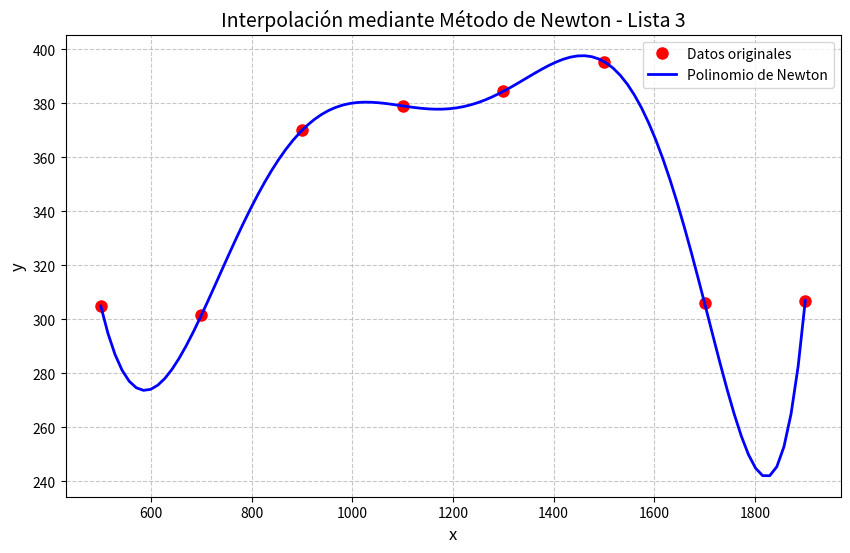
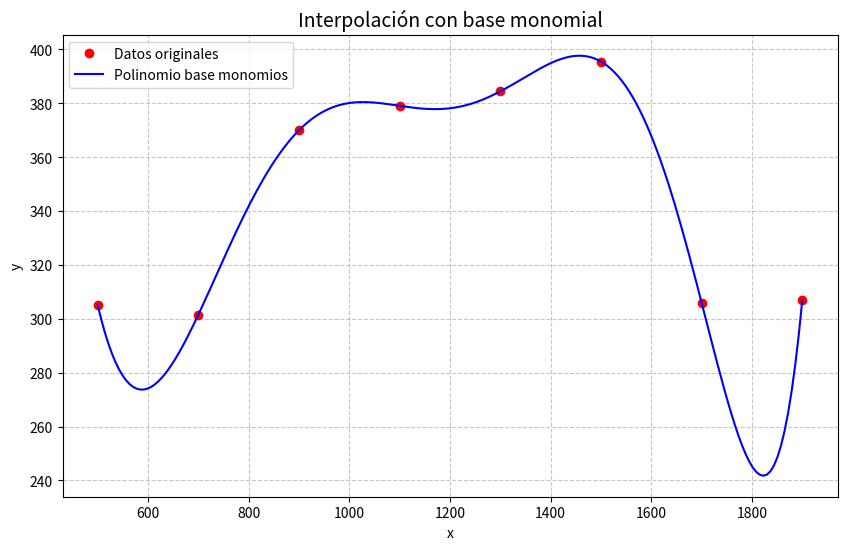
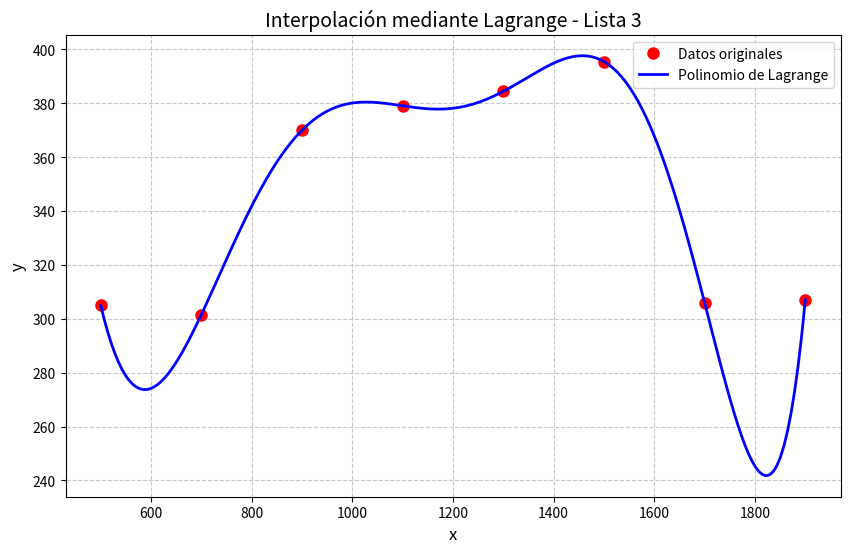

The script that saved these images, in order:
#!/usr/bin/python3
from numpy import *
import matplotlib.pyplot as plt
import warnings
warnings.filterwarnings("ignore")

def construir_matriz_newton(T):
    """Construye la matriz triangular inferior de Newton"""
    n = len(T)
    A = zeros((n, n))

    for i in range(n):
        A[i, 0] = 1  
        for j in range(1, n):
            if j > i:
                A[i, j] = 0
            else:
                prod = 1
                for k in range(j):
                    prod *= (T[i] - T[k]) 
                A[i, j] = prod
    return A

def sustitucion_adelante(A, b):
    """Resuelve Ax = b donde A es triangular inferior"""
    n = len(b)
    x = zeros(n)
    for i in range(n):
        suma = 0
        for j in range(i):
            suma += A[i, j] * x[j]
        x[i] = (b[i] - suma) / A[i, i]
    return x

T = array([500, 700, 900, 1100, 1300, 1500, 1700, 1900], dtype=float)
C = array([305, 301.6, 370.04, 379.08, 384.46, 395.5, 305.95, 307], dtype=float)

A = construir_matriz_newton(T)
b = C.copy()

print("\nMatriz de la base de polinomios de Newton:")
for fila in A:
    print("[", end=" ")
    for elemento in fila:
        print(f"{elemento:.2e}", end="  ")
    print("]")

coeficientes = sustitucion_adelante(A, b)

def evaluar_polinomio(t, T, coef):
    n = len(coef)
    resultado = coef[-1]
    for i in range(n-2, -1, -1):
        resultado = resultado * (t - T[i]) + coef[i] 
    return resultado

T_suave = linspace(min(T), max(T), 100)
C_interp = [evaluar_polinomio(t, T, coeficientes) for t in T_suave]

plt.figure(figsize=(10, 6))
plt.plot(T, C, 'ro', markersize=8, label='Datos originales')
plt.plot(T_suave, C_interp, 'b-', linewidth=2, label='Polinomio de Newton')
plt.title('Interpolación mediante Método de Newton - Lista 3', fontsize=14)
plt.ylabel('y', fontsize=12)
plt.xlabel('x', fontsize=12)
plt.grid(True, linestyle='--', alpha=0.7)
plt.legend()

print("\nCoeficientes del polinomio interpolante:")
for i, c in enumerate(coeficientes):
    print(f"x_{i} = {c:.6e}")

plt.savefig('interpolacion_newton_matriz.pdf')
plt.show()









import numpy as np
import matplotlib.pyplot as plt

def construir_matriz_monomios(T):
    """Construye la matriz de monomios (Vandermonde)"""
    n = len(T)
    A = np.zeros((n, n))
    for i, t in enumerate(T):
        for j in range(n):
            A[i, j] = t**j
    return A

def evaluar_polinomio(t, coef):
    """Evalúa el polinomio en t dado un vector de coeficientes monomiales"""
    resultado = 0
    for j, a in enumerate(coef):
        resultado += a * (t**j)
    return resultado
# Datos
T = np.array([500, 700, 900, 1100, 1300, 1500, 1700, 1900], dtype=float)
C = np.array([305, 301.6, 370.04, 379.08, 384.46, 395.5, 305.95, 307], dtype=float)

# Construcción de A y resolución del sistema
A = construir_matriz_monomios(T)
coeficientes = np.linalg.solve(A, C)

# Evaluación del polinomio en una malla
T_suave = np.linspace(min(T), max(T), 200)
C_interp = [evaluar_polinomio(t, coeficientes) for t in T_suave]

# Gráfico
plt.figure(figsize=(10, 6))
plt.plot(T, C, 'ro', label='Datos originales')
plt.plot(T_suave, C_interp, 'b-', label='Polinomio base monomios')
plt.title('Interpolación con base monomial', fontsize=14)
plt.xlabel('x')
plt.ylabel('y')
plt.grid(True, linestyle='--', alpha=0.7)
plt.legend()
plt.savefig('interpolacion_monomios.pdf')
plt.show()

# Mostrar coeficientes
print("\nCoeficientes del polinomio interpolante (base monomial):")
for i, c in enumerate(coeficientes):
    print(f"a_{i} = {c:.6e}")






    #!/usr/bin/python3
import numpy as np
import matplotlib.pyplot as plt

def lagrange_basis(x, i, X):
    """
    Calcula el polinomio base de Lagrange L_i(x).
    X: nodos (array con los x_j)
    i: índice del polinomio base
    """
    L = 1.0
    n = len(X)
    for j in range(n):
        if j != i:
            L *= (x - X[j]) / (X[i] - X[j])
    return L

def lagrange_interpol(x, X, Y):
    """
    Evalúa el polinomio de Lagrange en el punto x.
    X: nodos
    Y: valores de la función en los nodos
    """
    n = len(X)
    P = 0.0
    for i in range(n):
        P += Y[i] * lagrange_basis(x, i, X)
    return P

# Datos originales
T = np.array([500, 700, 900, 1100, 1300, 1500, 1700, 1900], dtype=float)
C = np.array([305, 301.6, 370.04, 379.08, 384.46, 395.5, 305.95, 307], dtype=float)

# Evaluación del polinomio en una malla
T_suave = np.linspace(min(T), max(T), 200)
C_interp = [lagrange_interpol(t, T, C) for t in T_suave]

# Gráfico
plt.figure(figsize=(10, 6))
plt.plot(T, C, 'ro', markersize=8, label='Datos originales')
plt.plot(T_suave, C_interp, 'b-', linewidth=2, label='Polinomio de Lagrange')
plt.title('Interpolación mediante Lagrange - Lista 3', fontsize=14)
plt.xlabel('x', fontsize=12)
plt.ylabel('y', fontsize=12)
plt.grid(True, linestyle='--', alpha=0.7)
plt.legend()
plt.savefig('interpolacion_lagrange.pdf')
plt.show()